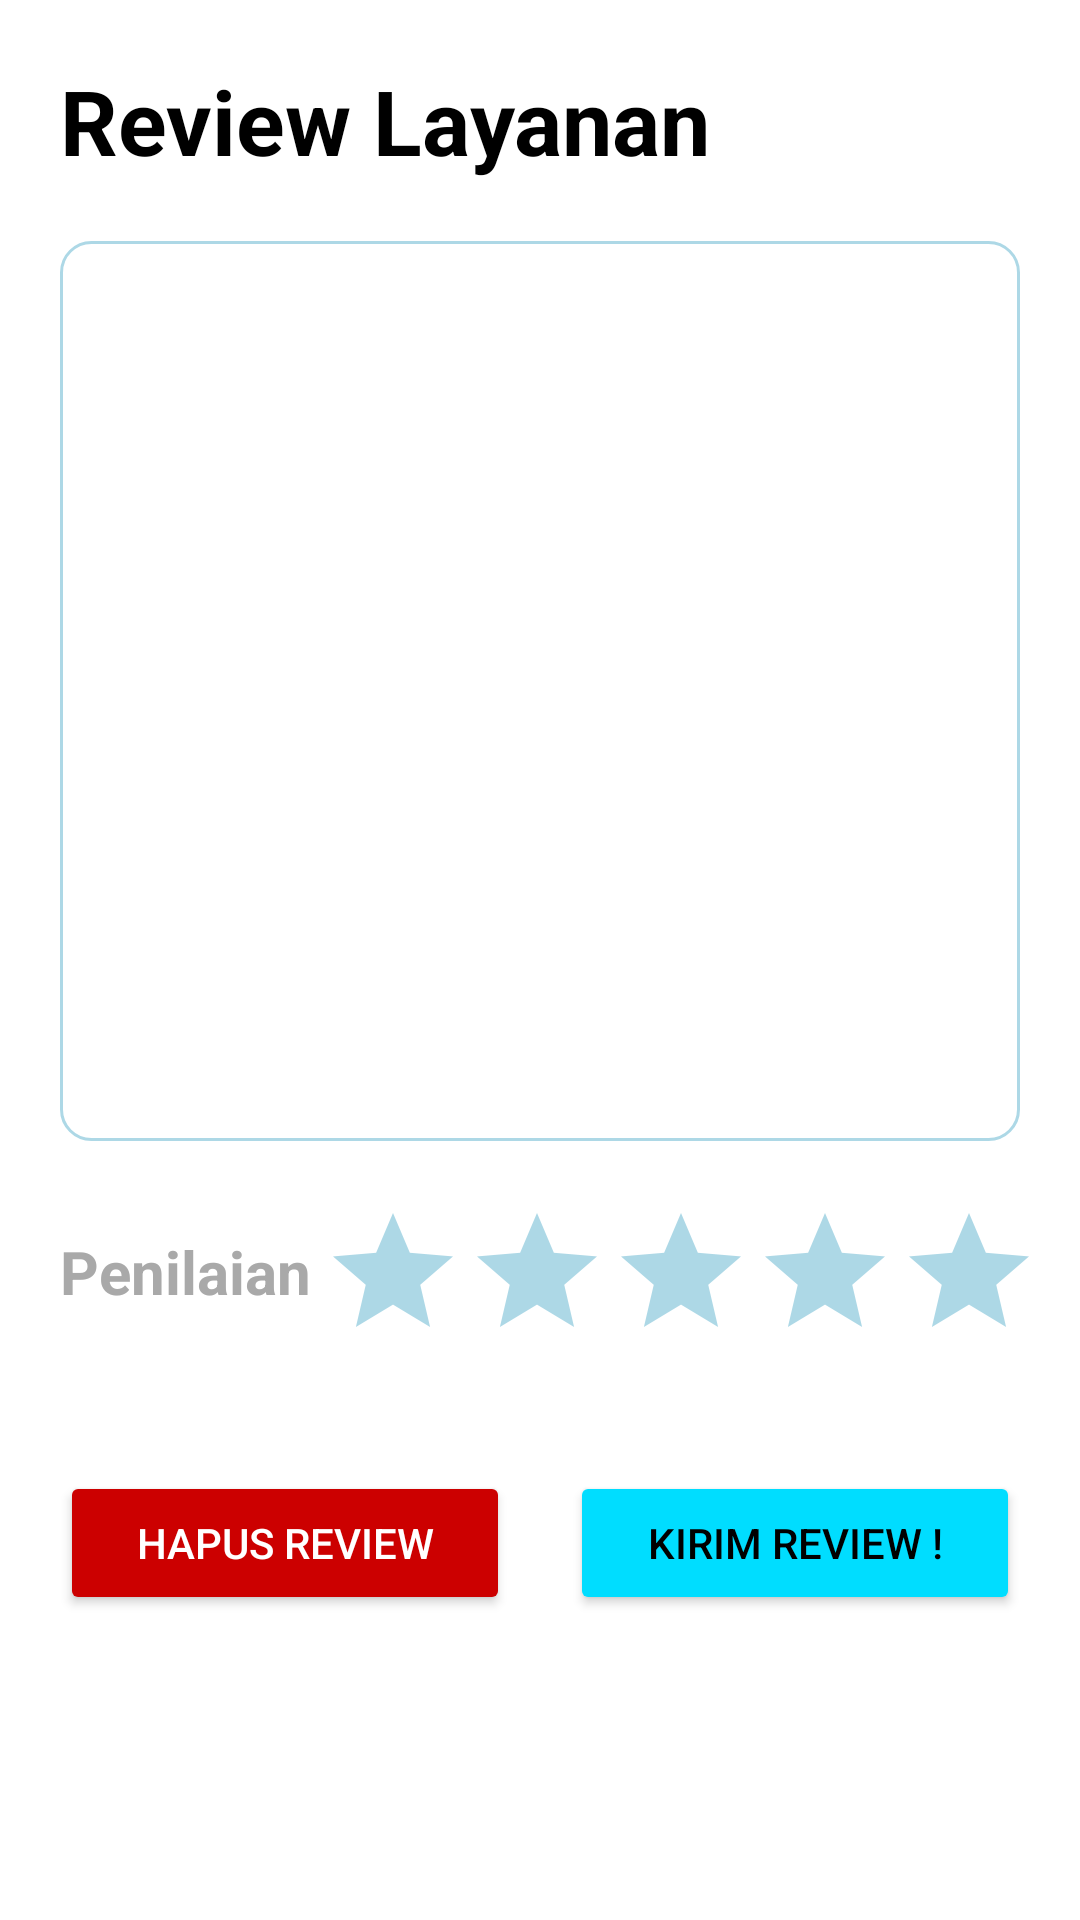

Write the Android layout XML for this screen, with the resource values it uses.
<!-- AndroidManifest.xml: application theme Theme.EZKapal -->
<!-- res/layout/fragment_review.xml -->
<?xml version="1.0" encoding="utf-8"?>
<androidx.constraintlayout.widget.ConstraintLayout xmlns:android="http://schemas.android.com/apk/res/android"
    xmlns:app="http://schemas.android.com/apk/res-auto"
    xmlns:tools="http://schemas.android.com/tools"
    android:layout_width="match_parent"
    android:layout_height="wrap_content"
    android:paddingBottom="30dp"
    tools:context=".Fragment.ReviewFragment">

    <TextView
        android:id="@+id/text_review"
        style="@style/PembelianTextPrimary"
        android:layout_width="300dp"
        android:layout_height="wrap_content"
        android:layout_margin="20dp"
        android:text="@string/review"
        android:textSize="30sp"
        app:layout_constraintStart_toStartOf="parent"
        app:layout_constraintTop_toTopOf="parent" />

    <EditText
        android:id="@+id/isi_review"
        android:layout_width="match_parent"
        android:layout_height="300dp"
        android:layout_margin="20dp"
        android:background="@drawable/custom_input"
        android:gravity="top|left"
        android:paddingStart="10dp"
        app:layout_constraintStart_toStartOf="parent"
        app:layout_constraintTop_toBottomOf="@id/text_review" />

    <TextView
        android:id="@+id/text_rating"
        style="@style/PembelianTextSecondary"
        android:layout_width="wrap_content"
        android:layout_height="wrap_content"
        android:layout_marginHorizontal="20dp"
        android:layout_marginVertical="30dp"
        android:text="Penilaian"
        android:textSize="20dp"
        app:layout_constraintStart_toStartOf="parent"
        app:layout_constraintTop_toBottomOf="@id/isi_review" />

    <RatingBar
        android:id="@+id/rating_bar"
        android:layout_width="wrap_content"
        android:layout_height="50dp"
        android:layout_marginVertical="20dp"
        android:layout_marginStart="10dp"
        android:layout_marginEnd="20dp"
        android:isIndicator="false"
        android:numStars="5"
        android:progressBackgroundTint="@color/light_blue"
        android:progressTint="@color/red"
        android:rating="0"
        android:stepSize="1"
        app:layout_constraintEnd_toEndOf="parent"
        app:layout_constraintStart_toEndOf="@id/text_rating"
        app:layout_constraintTop_toBottomOf="@id/isi_review" />

    <Button
        android:id="@+id/hapus_review"
        android:layout_width="150dp"
        android:layout_height="wrap_content"
        android:layout_marginVertical="40dp"
        android:layout_marginStart="20dp"
        android:backgroundTint="@android:color/holo_red_dark"
        android:text="@string/hapus_review"
        android:textColor="@color/white"
        app:layout_constraintStart_toStartOf="parent"
        app:layout_constraintTop_toBottomOf="@id/rating_bar" />

    <Button
        android:id="@+id/up_review"
        android:layout_width="150dp"
        android:layout_height="wrap_content"
        android:layout_marginVertical="40dp"
        android:layout_marginEnd="20dp"
        android:backgroundTint="@android:color/holo_blue_bright"
        android:text="@string/kirim_review"
        android:textColor="@color/black"
        app:layout_constraintEnd_toEndOf="parent"
        app:layout_constraintTop_toBottomOf="@id/rating_bar" />

</androidx.constraintlayout.widget.ConstraintLayout>
<!-- resources referenced by this layout -->
<resources>
  <color name="black">#FF000000</color>
  <color name="light_blue">#ADD8E6</color>
  <color name="red">#FF0000</color>
  <color name="white">#FFFFFFFF</color>
  <!-- drawable custom_input (drawable) -->
  <?xml version="1.0" encoding="utf-8"?>
  <selector xmlns:android="http://schemas.android.com/apk/res/android">
  
      <item android:state_enabled="true" android:state_focused="true">
          <shape android:shape="rectangle">
              <solid android:color="@color/white"/>
              <corners android:radius="10dp"/>
              <stroke android:color="@color/light_grey" android:width="1dp"/>
          </shape>
      </item>
  
      <item android:state_enabled="true">
          <shape android:shape="rectangle">
              <solid android:color="@color/white"/>
              <corners android:radius="10dp"/>
              <stroke android:color="@color/light_blue" android:width="1dp"/>
          </shape>
      </item>
  </selector>
  <string name="hapus_review">Hapus Review</string>
  <string name="kirim_review">Kirim Review !</string>
  <string name="review">Review Layanan</string>
  <style name="PembelianTextPrimary" parent="Widget.AppCompat.TextView">
          <item name="android:ellipsize">end</item>
          <item name="android:textSize">17sp</item>
          <item name="android:textColor">@color/black</item>
          <item name="android:textStyle">bold</item>
      </style>
  <style name="PembelianTextSecondary" parent="Widget.AppCompat.TextView">
          <item name="android:ellipsize">end</item>
          <item name="android:textSize">14sp</item>
          <item name="android:textColor">@color/light_grey</item>
          <item name="android:textStyle">bold</item>
      </style>
  <style name="Theme.EZKapal" parent="Theme.MaterialComponents.DayNight.NoActionBar">
          
          <item name="colorPrimary">@color/purple_500</item>
          <item name="colorPrimaryVariant">@color/purple_700</item>
          <item name="colorOnPrimary">@color/white</item>
          
          <item name="colorSecondary">@color/teal_200</item>
          <item name="colorSecondaryVariant">@color/teal_700</item>
          <item name="colorOnSecondary">@color/black</item>
          
          <item name="android:statusBarColor" tools:targetApi="l">?attr/colorPrimaryVariant</item>
          
      </style>
  <color name="light_grey">#A9A9A9</color>
  <color name="purple_500">#FF6200EE</color>
  <color name="purple_700">#FF3700B3</color>
  <color name="teal_200">#FF03DAC5</color>
  <color name="teal_700">#FF018786</color>
</resources>
